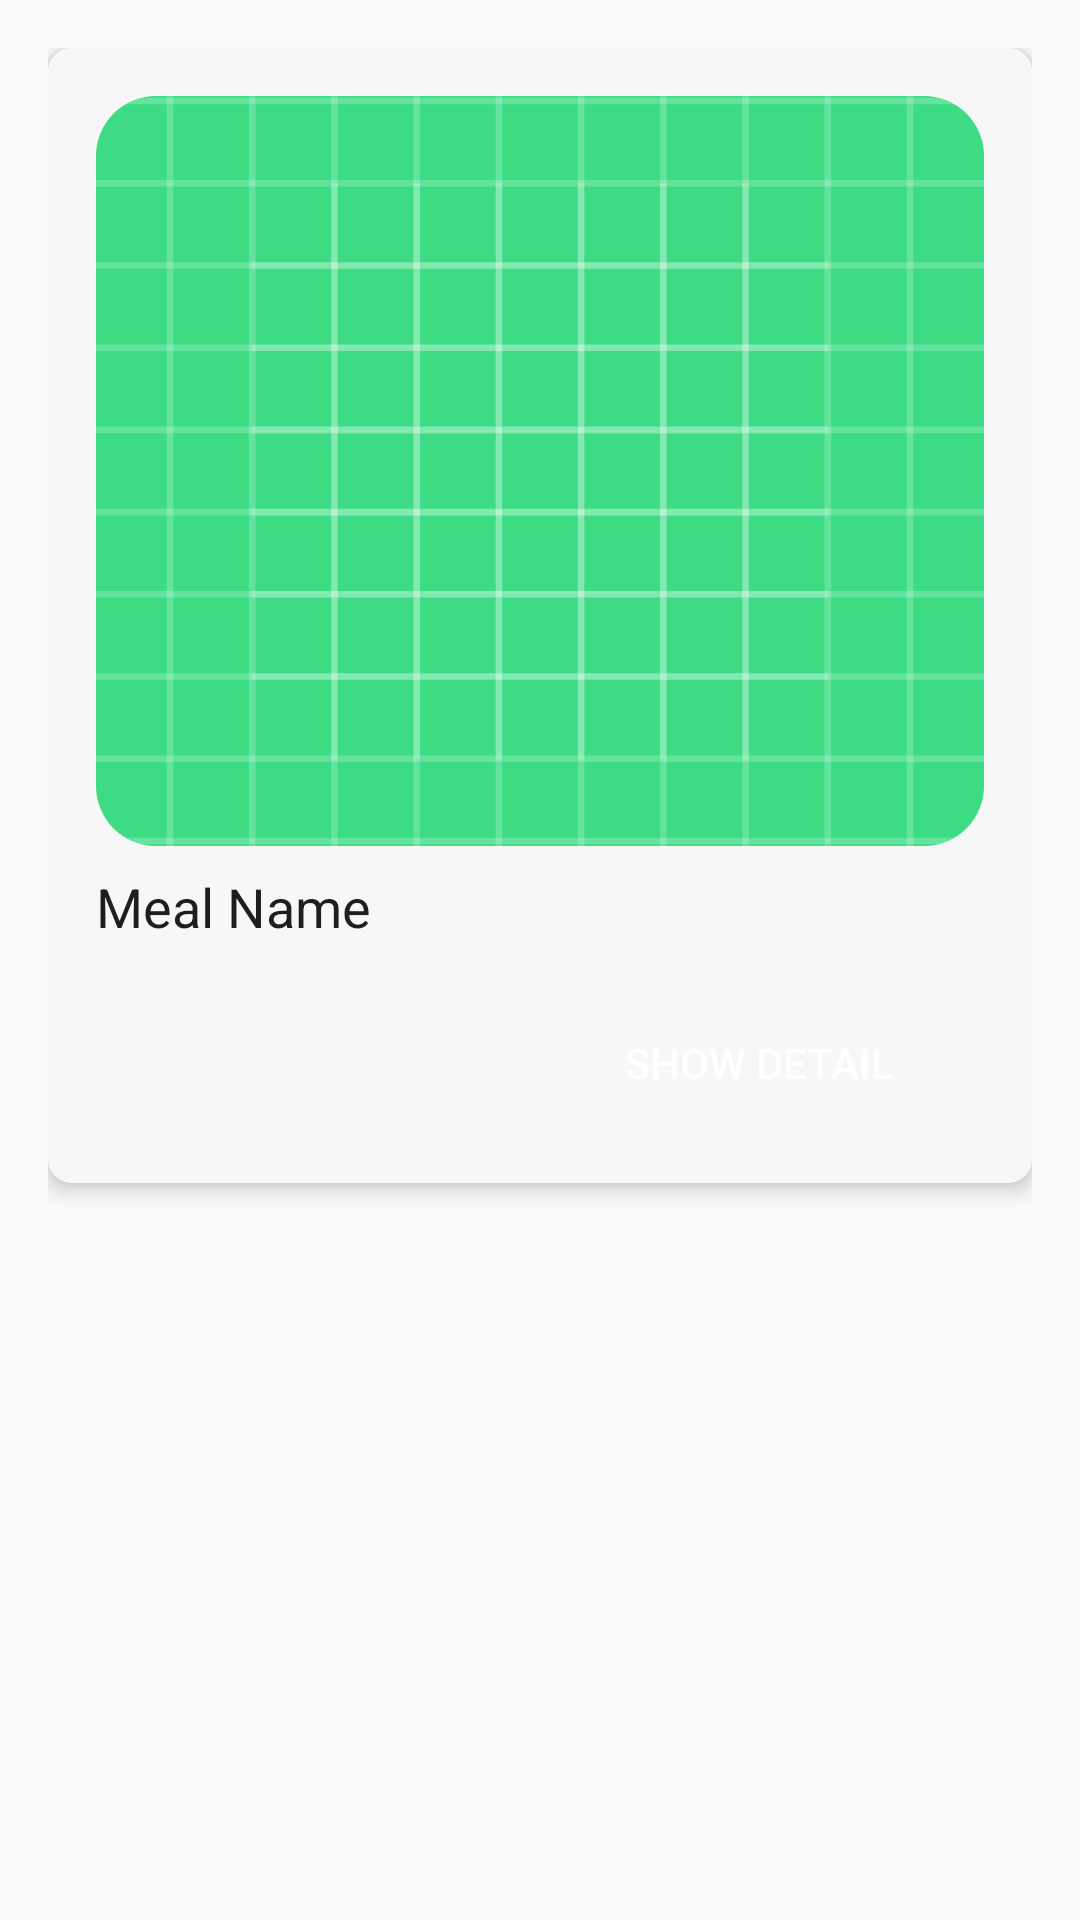

Here is an Android app screen rendered from its layout file. Give the layout XML and the strings, colors and styles it references.
<!-- AndroidManifest.xml: application theme Theme.GourmetGuide -->
<!-- res/layout/category_list_item.xml -->
<?xml version="1.0" encoding="utf-8"?>
<LinearLayout xmlns:android="http://schemas.android.com/apk/res/android"
    xmlns:app="http://schemas.android.com/apk/res-auto"
    android:layout_width="match_parent"
    android:layout_height="wrap_content"
    xmlns:andriod="http://schemas.android.com/tools"
    android:orientation="vertical"

    android:padding="16dp">

    
    <androidx.cardview.widget.CardView
        android:layout_width="match_parent"
        android:layout_height="wrap_content"
        android:layout_marginBottom="16dp"
        app:cardElevation="4dp"
        app:cardCornerRadius="8dp">

        
        <LinearLayout
            android:layout_width="match_parent"
            android:layout_height="wrap_content"
            android:orientation="vertical"
            android:background="#F7F7F7"
            andriod:id="@+id/linLayout"
            android:padding="16dp">

            
            <ImageView
                android:id="@+id/meal_image_in_category"
                android:layout_width="match_parent"
                android:layout_height="250dp"
                android:scaleType="centerCrop"
                android:clipToOutline="true"
                android:background="@drawable/rounded_corners"
                android:src="@drawable/ic_launcher_background" />

            
            <TextView
                android:id="@+id/tv_meal_name_in_category"
                android:layout_width="wrap_content"
                android:layout_height="wrap_content"
                android:text="Meal Name"
                android:textSize="18sp"
                android:layout_marginTop="8dp"
                android:textColor="#1E1E1E"/>



            
            <Button
                android:id="@+id/btn_view_details_in_category"
                android:layout_width="150dp"
                android:layout_height="wrap_content"
                android:layout_marginTop="16dp"
                android:background="@drawable/btn_shape"
                android:text="Show Detail"
                android:layout_gravity="end"
                android:textColor="#FFFFFF"/>
        </LinearLayout>
    </androidx.cardview.widget.CardView>
</LinearLayout>
<!-- resources referenced by this layout -->
<resources>
  <!-- drawable ic_launcher_background: vector/xml drawable (drawable, 4890 chars, omitted) -->
  <!-- drawable rounded_corners (drawable) -->
  <shape xmlns:android="http://schemas.android.com/apk/res/android">
      <corners
          android:radius="20dp"/>
      <solid android:color="@android:color/transparent" />
  </shape>
  <style name="Theme.GourmetGuide" parent="Base.Theme.GourmetGuide" />
  <style name="Base.Theme.GourmetGuide" parent="Theme.AppCompat.Light.NoActionBar">
          
          
      </style>
</resources>
